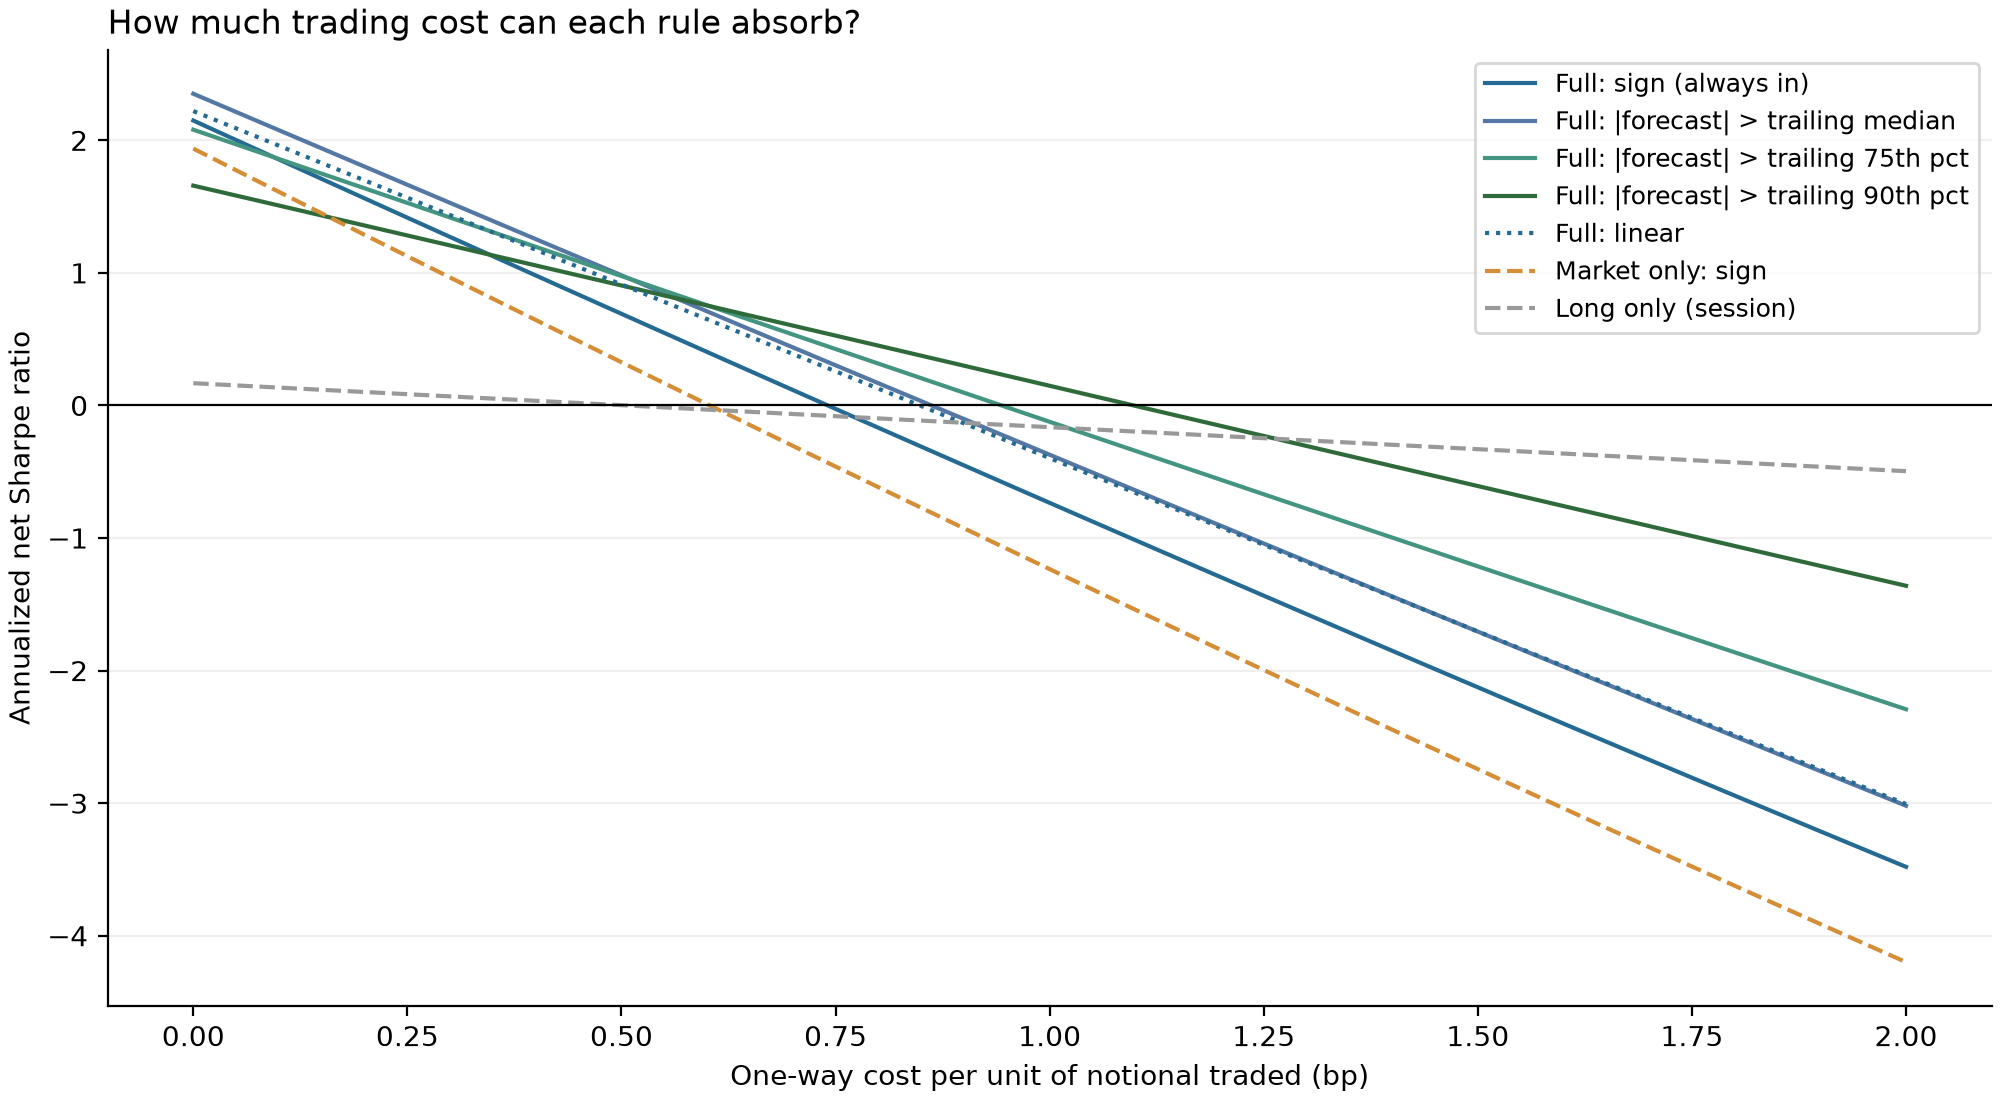

The data file committed next to this chart (first rows):
strategy, cost_bp, statistic, estimate, ci_lower_5d, ci_upper_5d, ci_lower_10d, ci_upper_10d, ci_lower_20d, ci_upper_20d
long_only, 0.0, net_annual_return_pct, 2.545, -4.058, 9.151, -3.848, 8.819, -3.73, 8.824
long_only, 0.0, net_annual_vol_pct, 15.19, 14.05, 16.4, 13.76, 16.79, 13.27, 17.27
long_only, 0.0, net_sharpe, 0.1676, -0.27, 0.6145, -0.2523, 0.6016, -0.2369, 0.5983
long_only, 0.25, net_annual_return_pct, 1.285, -5.318, 7.891, -5.108, 7.559, -4.99, 7.564
long_only, 0.25, net_annual_vol_pct, 15.19, 14.05, 16.4, 13.76, 16.79, 13.27, 17.27
long_only, 0.25, net_sharpe, 0.0846, -0.3523, 0.5298, -0.3321, 0.5134, -0.3151, 0.5145
long_only, 0.5, net_annual_return_pct, 0.02506, -6.578, 6.631, -6.368, 6.299, -6.25, 6.304
long_only, 0.5, net_annual_vol_pct, 15.19, 14.05, 16.4, 13.76, 16.79, 13.27, 17.27
long_only, 0.5, net_sharpe, 0.00165, -0.4358, 0.4449, -0.4125, 0.428, -0.3952, 0.4281
long_only, 1.0, net_annual_return_pct, -2.495, -9.098, 4.111, -8.888, 3.779, -8.77, 3.784
long_only, 1.0, net_annual_vol_pct, 15.19, 14.05, 16.4, 13.76, 16.79, 13.27, 17.27
long_only, 1.0, net_sharpe, -0.1643, -0.6015, 0.2752, -0.5723, 0.2555, -0.56, 0.2573
long_only, 2.0, net_annual_return_pct, -7.535, -14.14, -0.929, -13.93, -1.261, -13.81, -1.256
long_only, 2.0, net_annual_vol_pct, 15.19, 14.05, 16.4, 13.76, 16.79, 13.27, 17.27
long_only, 2.0, net_sharpe, -0.4961, -0.9316, -0.06169, -0.8975, -0.08339, -0.8914, -0.08327
full_sign, 0.0, net_annual_return_pct, 31.31, 24.06, 38.42, 23.73, 39.45, 22.87, 40.78
full_sign, 0.0, net_annual_vol_pct, 14.57, 13.25, 15.96, 12.92, 16.31, 12.43, 16.86
full_sign, 0.0, net_sharpe, 2.149, 1.71, 2.578, 1.723, 2.582, 1.723, 2.587
full_sign, 0.25, net_annual_return_pct, 20.74, 13.44, 27.9, 13.11, 28.93, 12.31, 30.27
full_sign, 0.25, net_annual_vol_pct, 14.65, 13.33, 16.04, 13, 16.38, 12.52, 16.94
full_sign, 0.25, net_sharpe, 1.416, 0.9528, 1.853, 0.9484, 1.868, 0.9309, 1.89
full_sign, 0.5, net_annual_return_pct, 10.18, 2.793, 17.35, 2.458, 18.43, 1.723, 19.8
full_sign, 0.5, net_annual_vol_pct, 14.73, 13.41, 16.13, 13.08, 16.47, 12.6, 17.01
full_sign, 0.5, net_sharpe, 0.6909, 0.1974, 1.146, 0.1776, 1.165, 0.1265, 1.225
full_sign, 1.0, net_annual_return_pct, -10.95, -18.44, -3.649, -18.78, -2.624, -19.55, -1.24
full_sign, 1.0, net_annual_vol_pct, 14.9, 13.59, 16.29, 13.27, 16.64, 12.78, 17.18
full_sign, 1.0, net_sharpe, -0.7351, -1.302, -0.2317, -1.357, -0.1571, -1.465, -0.07145
full_sign, 2.0, net_annual_return_pct, -53.22, -60.96, -45.73, -61.26, -44.69, -62.02, -43.29
full_sign, 2.0, net_annual_vol_pct, 15.29, 14, 16.66, 13.67, 17.02, 13.2, 17.55
full_sign, 2.0, net_sharpe, -3.481, -4.243, -2.81, -4.363, -2.689, -4.598, -2.525
full_sign_q50, 0.0, net_annual_return_pct, 26.31, 21.12, 31.76, 20.86, 32.32, 20.46, 32.61
full_sign_q50, 0.0, net_annual_vol_pct, 11.19, 9.811, 12.74, 9.516, 13.07, 9.004, 13.54
full_sign_q50, 0.0, net_sharpe, 2.351, 1.893, 2.826, 1.924, 2.847, 1.926, 2.84
full_sign_q50, 0.25, net_annual_return_pct, 18.68, 13.45, 24.1, 13.2, 24.67, 12.83, 25.03
full_sign_q50, 0.25, net_annual_vol_pct, 11.22, 9.845, 12.77, 9.548, 13.1, 9.037, 13.57
full_sign_q50, 0.25, net_sharpe, 1.664, 1.224, 2.114, 1.247, 2.133, 1.242, 2.116
full_sign_q50, 0.5, net_annual_return_pct, 11.05, 5.812, 16.47, 5.538, 17.05, 5.188, 17.39
full_sign_q50, 0.5, net_annual_vol_pct, 11.26, 9.884, 12.81, 9.583, 13.14, 9.073, 13.61
full_sign_q50, 0.5, net_sharpe, 0.9815, 0.5301, 1.424, 0.5376, 1.445, 0.5147, 1.433
full_sign_q50, 1.0, net_annual_return_pct, -4.213, -9.504, 1.203, -9.754, 1.844, -10.12, 2.055
full_sign_q50, 1.0, net_annual_vol_pct, 11.33, 9.963, 12.88, 9.658, 13.21, 9.153, 13.69
full_sign_q50, 1.0, net_sharpe, -0.3718, -0.8871, 0.1018, -0.948, 0.1454, -1.038, 0.1594
full_sign_q50, 2.0, net_annual_return_pct, -34.74, -40.15, -29.23, -40.32, -28.64, -40.78, -28.41
full_sign_q50, 2.0, net_annual_vol_pct, 11.5, 10.12, 13.05, 9.839, 13.38, 9.339, 13.84
full_sign_q50, 2.0, net_sharpe, -3.02, -3.777, -2.37, -3.924, -2.261, -4.229, -2.143
full_sign_q75, 0.0, net_annual_return_pct, 17.33, 13.5, 21.19, 13.5, 21.41, 13.38, 21.43
full_sign_q75, 0.0, net_annual_vol_pct, 8.332, 7.332, 9.464, 7.2, 9.62, 6.906, 9.912
full_sign_q75, 0.0, net_sharpe, 2.08, 1.624, 2.537, 1.647, 2.539, 1.665, 2.516
full_sign_q75, 0.25, net_annual_return_pct, 12.74, 8.93, 16.58, 8.89, 16.77, 8.768, 16.83
full_sign_q75, 0.25, net_annual_vol_pct, 8.34, 7.341, 9.472, 7.208, 9.626, 6.914, 9.919
full_sign_q75, 0.25, net_sharpe, 1.527, 1.084, 1.97, 1.097, 1.965, 1.117, 1.935
full_sign_q75, 0.5, net_annual_return_pct, 8.147, 4.353, 12, 4.297, 12.2, 4.172, 12.21
full_sign_q75, 0.5, net_annual_vol_pct, 8.35, 7.35, 9.485, 7.219, 9.635, 6.926, 9.93
full_sign_q75, 0.5, net_sharpe, 0.9757, 0.5341, 1.415, 0.5472, 1.411, 0.5496, 1.388
full_sign_q75, 1.0, net_annual_return_pct, -1.036, -4.839, 2.82, -4.858, 3.02, -4.982, 3.084
full_sign_q75, 1.0, net_annual_vol_pct, 8.378, 7.377, 9.514, 7.251, 9.665, 6.959, 9.955
full_sign_q75, 1.0, net_sharpe, -0.1236, -0.5973, 0.3274, -0.6155, 0.3356, -0.6614, 0.341
full_sign_q75, 2.0, net_annual_return_pct, -19.4, -23.16, -15.55, -23.21, -15.38, -23.35, -15.27
full_sign_q75, 2.0, net_annual_vol_pct, 8.465, 7.464, 9.604, 7.348, 9.754, 7.059, 10.03
full_sign_q75, 2.0, net_sharpe, -2.292, -2.928, -1.739, -3, -1.672, -3.156, -1.612
... 105 more rows
